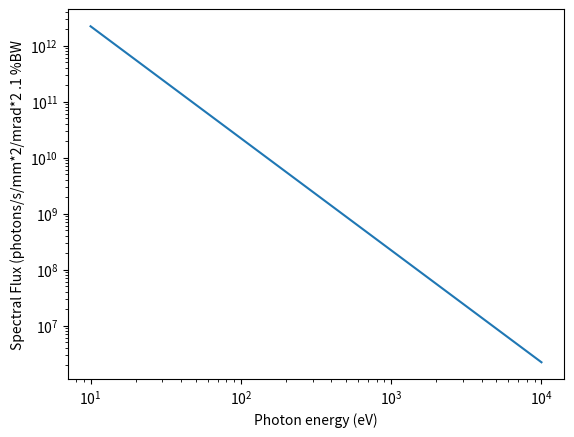

This chart was generated by the following Python code:
# [redacted]
#USPAS June 2022
#HW2.6

from math import sqrt, pi
import math
import numpy as np
import matplotlib.pyplot as plt
from scipy import special
#constants
c = 299792458               #c, m/s
h_bar = 6.58E-16            #Planck constant, ev*s
Ebeam = 1.5                 #Energy of e-beam, GeV
m0 = .511                   #Mass of e-, MeV
m0_gev = m0/1000            #Mass of e-, GeV
gamma = (Ebeam*1000+m0)/m0  #Lorentz factor
L = 5                       #Undulator length, m
e = 1.6E-19                 #electron charge, coulombs
alpha = 1/137               #fine structure constant, unitless

#free parameters
#ONLY CHANGE THESE
#gap < lam_u
lam_u = .05                 #undulator period length, m
gap = .015                  #gap, m


#Given undulator parameters
Nu = 100            #Undulator period, unitless
lam_u = .05         #Undulator wavelength, m
k = 1               #Deflection parameter, unitless

#Given beam parameters
emit_x = 4E-9       #Horizontal emittance, m-rad
emit_y = 4E-11      #Vertical emittance, m-rad
beta_x = 5          #Horizontal beta (twiss parameter), m
beta_y = 5          #Vertical beta (twiss parameter), m
curr = 100          #e- beam current, A

#Calculate beam size from given parameters
sigx = sqrt(emit_x*beta_x)
sigx = sqrt(emit_y*beta_y)
#establish a logspace for indpendent variable, photon energy
Eph = np.logspace(1,4,1000)    #energy from 10eV to 10keV, log scale
flux = np.zeros(len(Eph))           #array for the flux, photons/(s*mrad*.1%BW)
brightness = np.zeros(len(Eph))     #array for brightness, photons/(s*mm*2*mrad^2*.1%BW)
m_rel = np.logspace(0,1,1000)      #Just a test, e- energy in GeV

#emittance-r = lambda (photons/4*pi, 1.59)
#50 eV photon lambda = 2.48E-8 m
#10 keV photon lambda = 1.24E-10 m
#lam_r = lam_wavelength/4*math.pi
#apparently I should be able to solve 2.109 and incorporate 2.106
#Eph=freq*h_bar=h_bar*


#re-write equation 2.75 as a function of photon energy by combining eqs 2.52 & 2.53, and solving those for gamma^2 and inserting into 2.75
#Calculated fundamental parameters
for x in range(len(Eph)):
    x_1 = (1*k**2)/(4+2*(k**2))                                 #input for bessell function
    jj_1 = ((-1)**0)*(special.jv(0,(x_1))-special.jv(1,(x_1)))  #bessell function
    flux[x]=(1.74E14*(Nu**2)*(m_rel[x]**2)*curr*(k**2)*(jj_1**2))/(1/(1+(k**2)/2))
    #flux[x] = (1.74E14*Nu**2*((lam_u*Eph[x])/(h_bar*4*pi*c)))*(((m0_gev**2)*(k**2)*(jj_1**2)*curr)/(1+k**2/2))
    #brightness[x]=flux[x]/(emit_x*emit_y)
    #print("Eph = " + str(round(Eph[x],3)))
    flux[x]=(math.pi*alpha*Nu*(curr/e)*.1*k**2*jj_1**2)/(1/(1+(k**2)/2))*((h_bar*2*math.pi*c)/(Eph[x]**2))

#plt.plot(Eph,brightness)
print(Eph)
plt.plot(Eph,flux)
plt.yscale('log')
plt.xscale('log')
plt.xlabel('Photon energy (eV)')
plt.ylabel('Spectral Flux (photons/s/mm*2/mrad*2 .1 %BW')
plt.show()